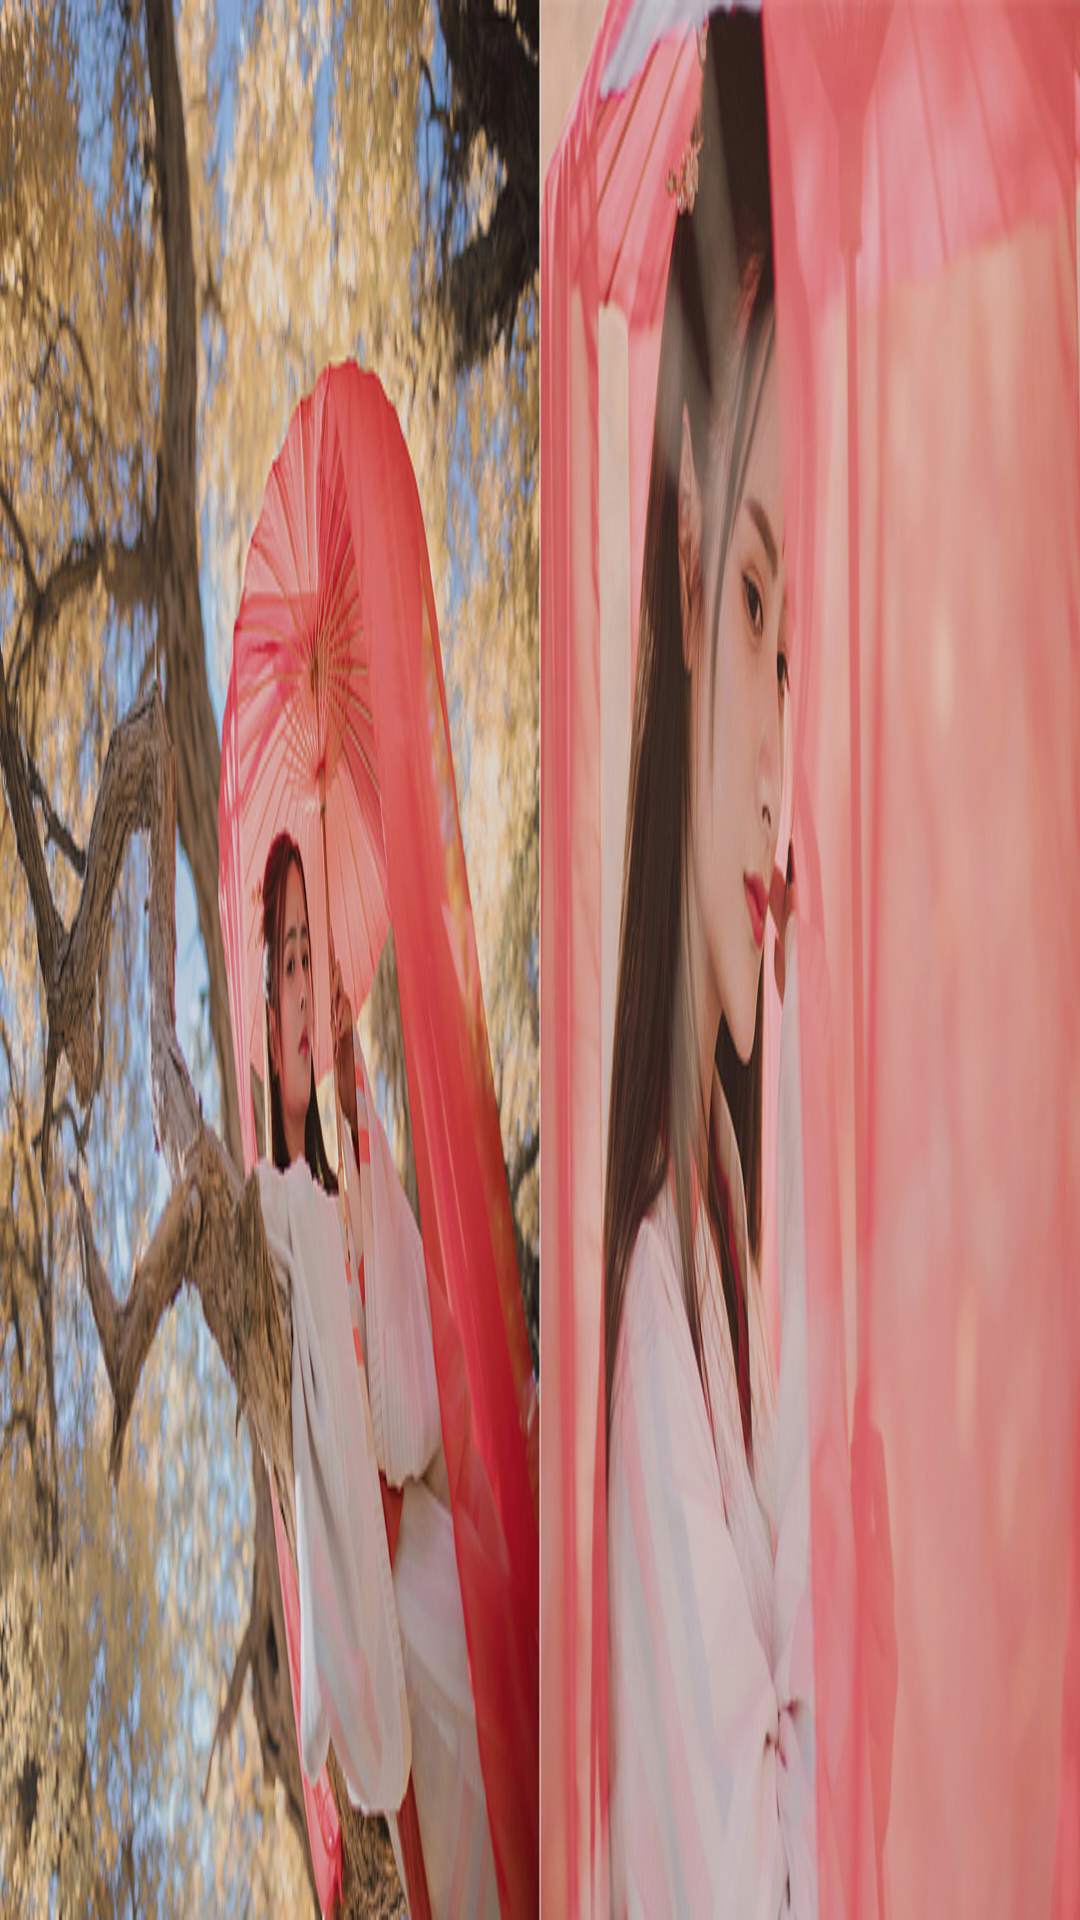

Here is an Android app screen rendered from its layout file. Give the layout XML and the strings, colors and styles it references.
<!-- AndroidManifest.xml: application theme AppTheme -->
<!-- res/layout/adapter_index_focus_viewpager.xml -->
<?xml version="1.0" encoding="utf-8"?>
<RelativeLayout xmlns:android="http://schemas.android.com/apk/res/android"
    xmlns:app="http://schemas.android.com/apk/res-auto"
    xmlns:tools="http://schemas.android.com/tools"
    android:layout_width="match_parent"
    android:layout_height="wrap_content" >

    <ImageView
        android:id="@+id/imageview"
        android:layout_width="match_parent"
        android:layout_height="match_parent"
        android:scaleType="fitXY"
        android:src="@drawable/index_focus" />

    <TextView
        android:id="@+id/txt_alt"
        android:layout_width="match_parent"
        android:layout_height="wrap_content"
        android:layout_alignParentBottom="true"
        android:gravity="center"
        android:paddingBottom="18dp"
        android:textColor="#ffffff" />

</RelativeLayout>
<!-- resources referenced by this layout -->
<resources>
  <!-- drawable index_focus: jpg bitmap (drawable-hdpi, 170317 bytes) -->
  <style name="AppTheme" parent="AppBaseTheme">
          
          
          <item name="android:windowNoTitle">true</item>
          
          <item name="android:windowTranslucentStatus">true</item>
          
          <item name="android:windowTranslucentNavigation">true</item>
      </style>
  <style name="AppBaseTheme" parent="android:Theme.Light">
          
      </style>
</resources>
